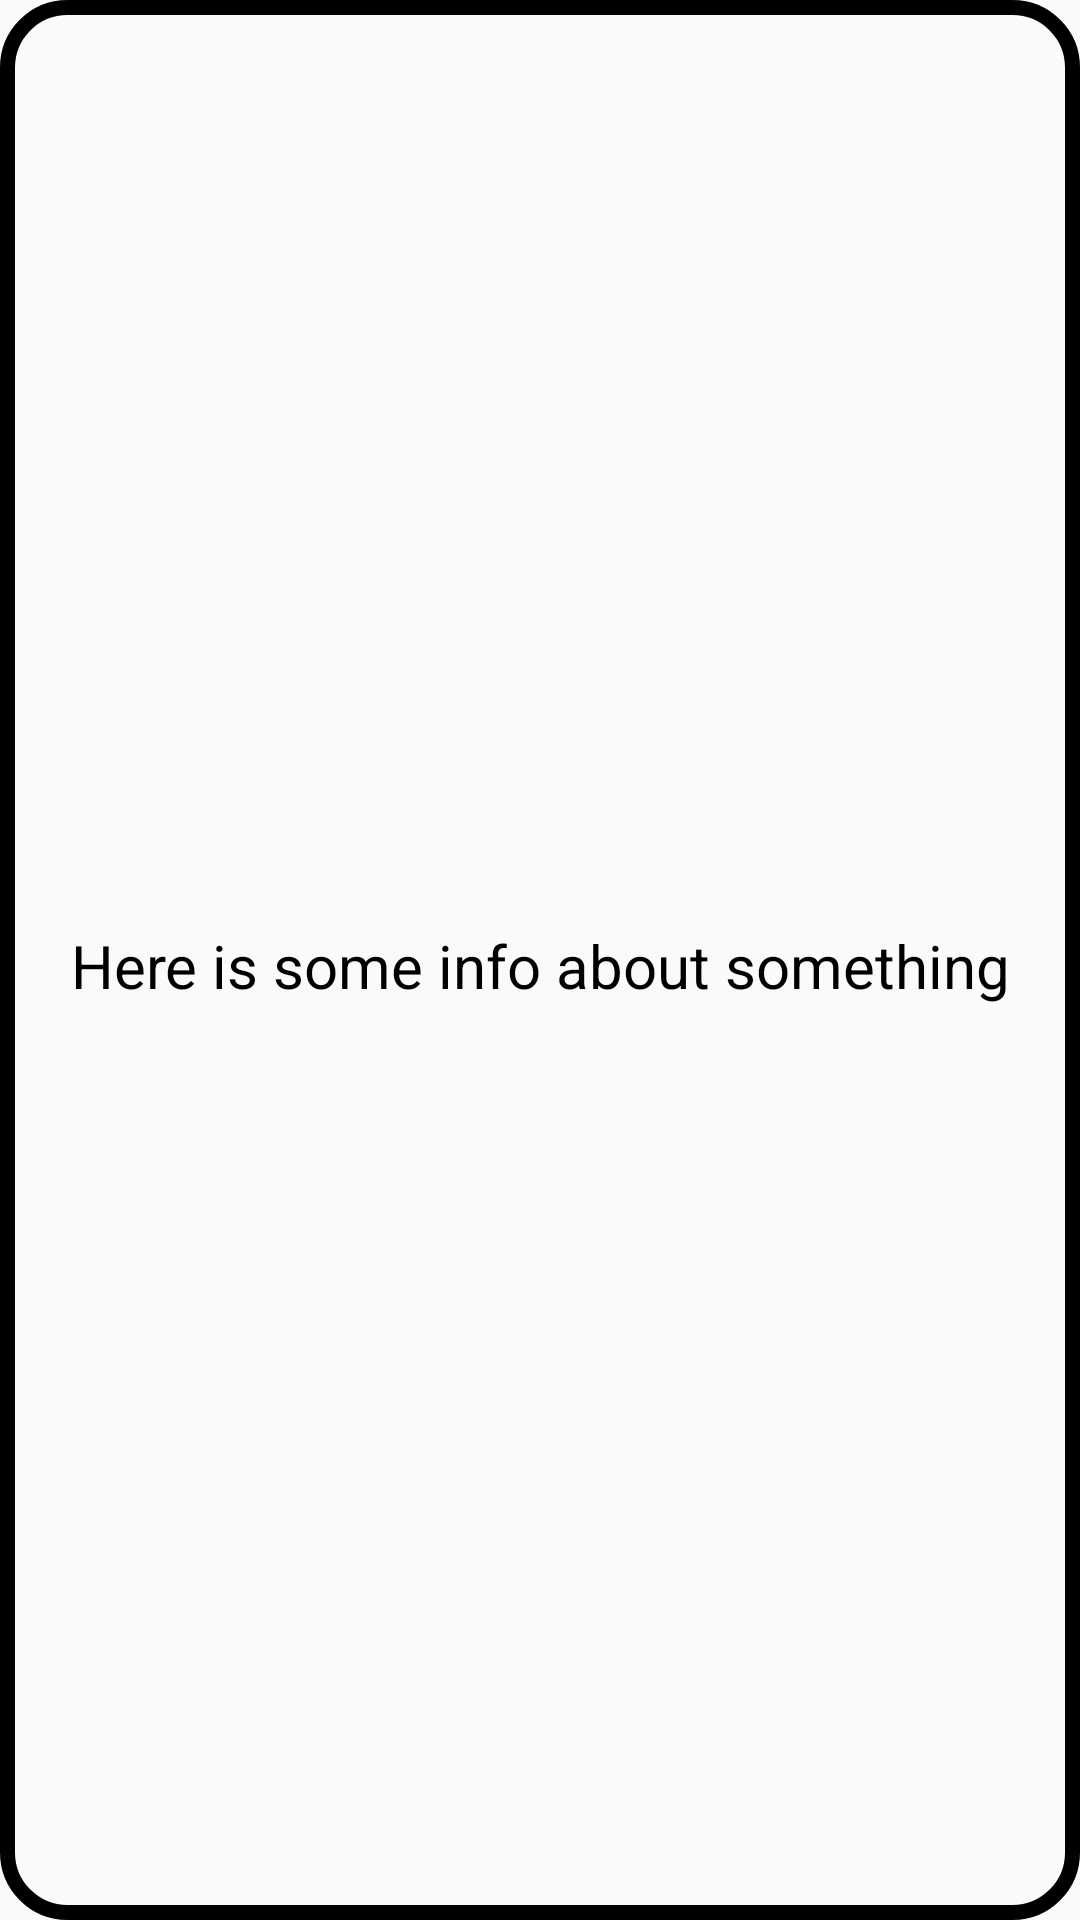

This screen was rendered from an Android layout file. Write that file and the resources it references.
<!-- AndroidManifest.xml: application theme AppTheme -->
<!-- res/layout/activity_tiptextscreen.xml -->
<?xml version="1.0" encoding="utf-8"?>
<androidx.constraintlayout.widget.ConstraintLayout xmlns:android="http://schemas.android.com/apk/res/android"
    android:layout_width="match_parent"
    android:layout_height="match_parent"
    android:background="@drawable/custom_background"
    android:id="@+id/tiptextscreen_layout"
    xmlns:app="http://schemas.android.com/apk/res-auto">

    <TextView
        android:id="@+id/textview_the_tip"
        android:layout_width="match_parent"
        android:layout_height="match_parent"
        android:gravity="center"
        android:layout_marginTop="4dp"
        android:text="Here is some info about something"
        android:textColor="@color/black"
        android:textSize="20dp"
        app:layout_constraintEnd_toEndOf="parent"
        app:layout_constraintStart_toStartOf="parent"
        app:layout_constraintTop_toTopOf="parent"
        android:clickable="true"
        android:onClick="onClick"/>

</androidx.constraintlayout.widget.ConstraintLayout>
<!-- resources referenced by this layout -->
<resources>
  <color name="black">#000000</color>
  <!-- drawable custom_background (drawable) -->
  <?xml version="1.0" encoding="UTF-8"?>
  <shape xmlns:android="http://schemas.android.com/apk/res/android" android:shape="rectangle">
      <corners
          android:radius="20dp"/>
      <padding
          android:left="10dp"
          android:right="10dp"
          android:top="10dp"
          android:bottom="10dp"/>
      <stroke
          android:width="5dp"
          android:color="@color/tip_pop_up_boarder"/>
      <solid android:color="@color/tip_pop_up"/>
  </shape>
  <style name="AppTheme" parent="Theme.AppCompat.Light.DarkActionBar">
          
          <item name="colorPrimary">@color/colorPrimary</item>
          <item name="colorPrimaryDark">@color/colorPrimaryDark</item>
          <item name="colorAccent">@color/colorAccent</item>
      </style>
  <color name="colorPrimary">#149CDA</color>
  <color name="colorPrimaryDark">#3700B3</color>
  <color name="colorAccent">#03DAC5</color>
</resources>
